Photos from the image-classification dataset "data" in the GitHub repository DIOPBARHAM/atelier_prepa_donnees_images. Its 5 classes are: cardboard, glass, metal, plastic, trash.

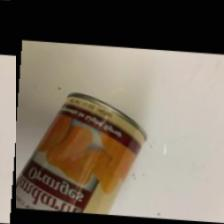
Label: metal

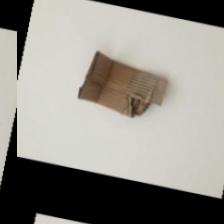
Label: cardboard

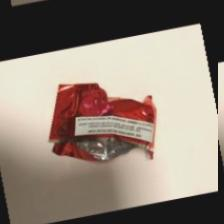
Label: trash

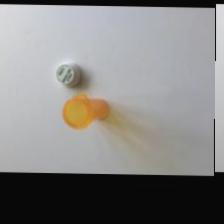
Label: plastic

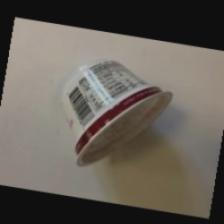
Label: trash

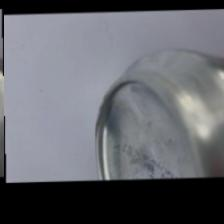
Label: metal
